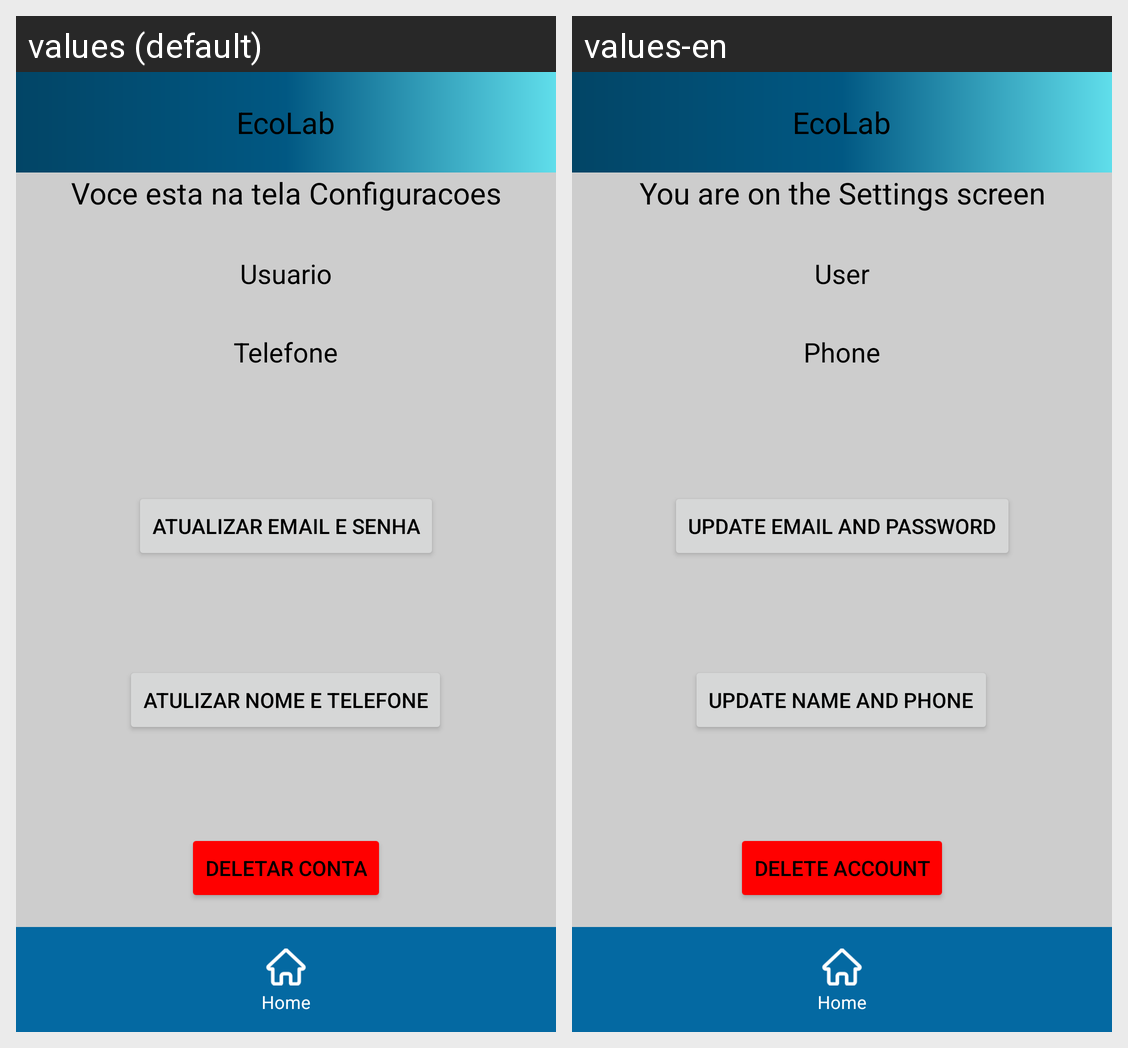

Translations of the strings shown on this Android screen, per locale in the grid:
Android screen res/layout/telaconfig.xml rendered under 2 locales, left to right: values (default), values-en. Device: Nexus 5 (rendered at 1080×1920; each locale shown at half size, 540×960, under a caption strip naming it); theme Theme.EcoLab.
Strings drawn on this screen, with the default value and each locale's value (text and hints the layout hard-codes, and strings that could not be matched under every locale, appear in the picture but are not listed):

ecolab
  values: EcoLab
  values-en: EcoLab

txt_titulo_configuracao
  values: Voce esta na tela Configuracoes
  values-en: You are on the Settings screen

txt_exemplo_usuario
  values: Usuario
  values-en: User

telefone
  values: Telefone
  values-en: Phone

txt_button_atuli_email_senha
  values: Atualizar Email e Senha
  values-en: Update Email and Password

txt_button_atuli_nome_telefone
  values: Atulizar Nome e Telefone
  values-en: Update Name and Phone

txt_button_deletar_conta
  values: Deletar Conta
  values-en: Delete Account

txt_button_home
  values: Home
  values-en: Home
